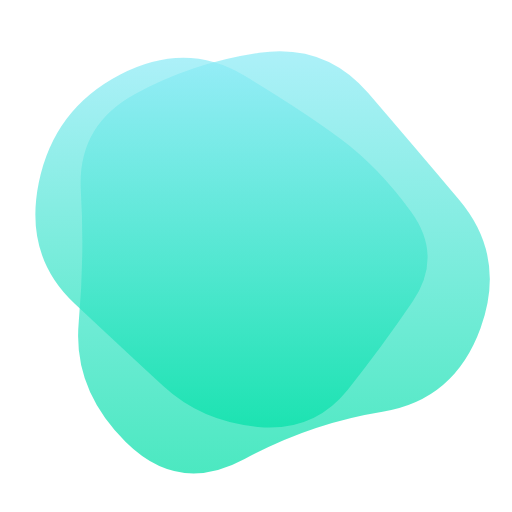
t = 0.00 s
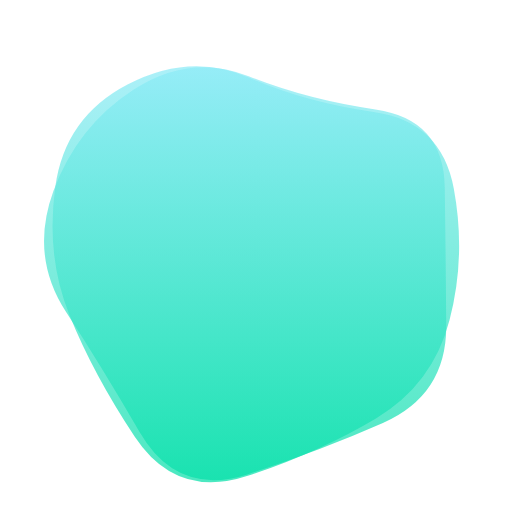
t = 1.79 s
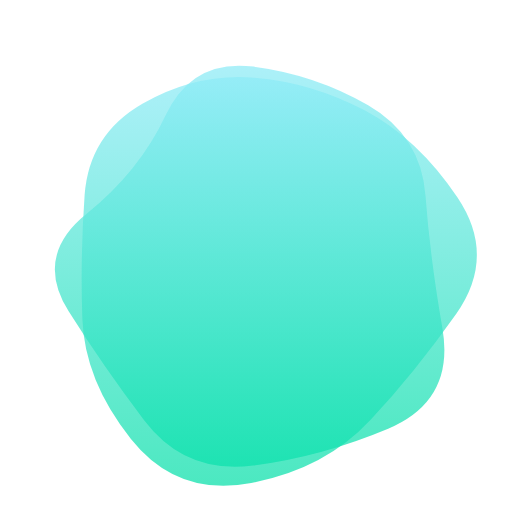
t = 3.21 s
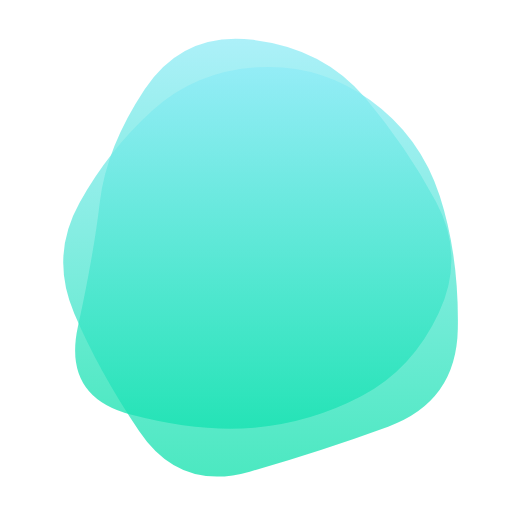
t = 5.00 s
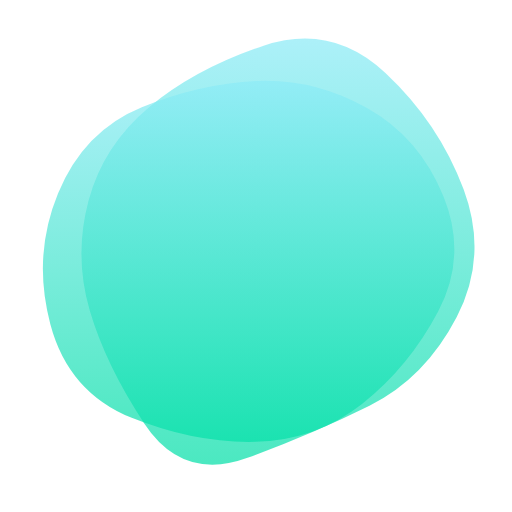
t = 6.79 s
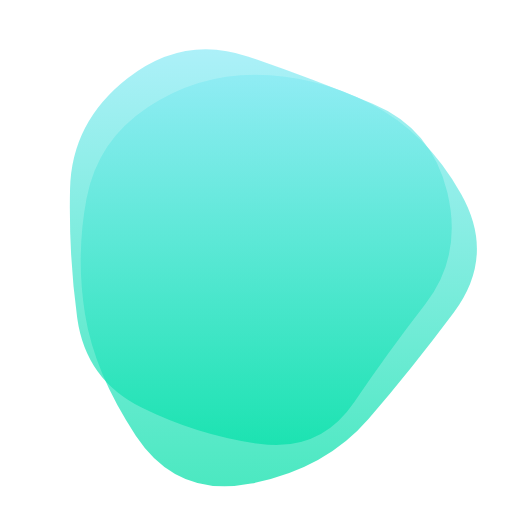
t = 8.21 s

The animated SVG that drew these frames (rendered in a browser with its animation timeline set to each time). Animation: 2 SMIL elements (animate=2); one cycle of 10.00 s, repeats indefinitely.

<svg version="1.1" xmlns="http://www.w3.org/2000/svg" viewBox="0 0 500 500" width="100%" id="blobSvg" style="opacity: 1;" filter="blur(0px)">
                        <defs>
                        <linearGradient id="gradient" x1="0%" y1="0%" x2="0%" y2="100%">
                            <stop offset="0%" style="stop-color: rgb(141, 235, 247);"></stop>
                            <stop offset="100%" style="stop-color: rgb(6, 224, 169);"></stop>
                        </linearGradient>
                        </defs>
                        
                    <path id="blob" fill="url(#gradient)" style="opacity: 0.72;"><animate attributeName="d" dur="10s" repeatCount="indefinite" values="M469.34657,320.38487Q443.8468,390.76973,373.53877,402.1156Q303.23073,413.46147,238.88463,448.30757Q174.53853,483.15367,122.76833,431.6929Q70.99814,380.23213,76.84563,315.11607Q82.69313,250,78.9227,186.3071Q75.15227,122.6142,131.92223,91.73003Q188.6922,60.84587,253.2305,51.539Q317.7688,42.23213,359.5759,90.92433Q401.383,139.61653,448.11467,194.80827Q494.84633,250,469.34657,320.38487Z;M439.43806,316.51312Q432.44085,383.02623,370.39398,407.14258Q308.3471,431.25893,240.13979,459.78516Q171.93248,488.31139,132.30301,426.26451Q92.67355,364.21763,63.21484,307.10882Q33.75613,250,44.06194,178.90151Q54.36774,107.80301,118.67355,75.31613Q182.97935,42.82924,240.60882,72.66602Q298.23828,102.50279,368.10882,107.87054Q437.97935,113.23828,442.20731,181.61914Q446.43527,250,439.43806,316.51312Z;M424.84079,321.86371Q447.86386,393.72743,384.56836,431.15935Q321.27286,468.59128,248.86371,472.84107Q176.45457,477.09086,148.84107,410.1135Q121.22757,343.13614,67.95457,296.56807Q14.68157,250,76.45485,209.5685Q138.22813,169.13699,166.2505,123.59142Q194.27286,78.04585,249.70464,79.81828Q305.13643,81.59072,362.47721,103.93179Q419.818,126.27286,410.81786,188.13643Q401.81772,250,424.84079,321.86371Z;M453.70516,317.0107Q433.36186,384.02139,362.52423,381.146Q291.6866,378.27061,242.8433,399.93801Q194,421.60541,117.08118,412.14317Q40.16237,402.68093,64.29201,326.34046Q88.42165,250,109.0107,206.32693Q129.59975,162.65387,148.64317,78.76495Q167.6866,-5.12397,241.8433,20.74072Q316,46.60541,350.8433,99.17023Q385.6866,151.73505,429.86753,200.86753Q474.04846,250,453.70516,317.0107Z;M403.5,294Q372,338,343,393Q314,448,254,435.5Q194,423,138,397.5Q82,372,88,311Q94,250,86,187.5Q78,125,134,95.5Q190,66,253,57Q316,48,362,91.5Q408,135,421.5,192.5Q435,250,403.5,294Z;M460.19079,314.81752Q429.48296,379.63503,366.74655,397.33779Q304.01014,415.04055,238.62673,450.6401Q173.24331,486.23965,141.80231,418.853Q110.3613,351.46635,87.51337,300.73317Q64.66545,250,86.56406,198.80231Q108.46268,147.60462,149.75669,107.39355Q191.05069,67.18248,258.9189,40.41566Q326.7871,13.64883,381.21107,64.45621Q435.63503,115.26359,463.26683,182.63179Q490.89862,250,460.19079,314.81752Z;M437.48517,301.93698Q392.82947,353.87396,357.50371,413.21131Q322.17795,472.54867,247.51112,479.51159Q172.8443,486.47452,129.54819,427.64458Q86.25209,368.81464,81.57785,309.40732Q76.90361,250,83.86283,191.93327Q90.82205,133.86654,141.98146,104.152Q193.14087,74.43745,247.01483,83.88926Q300.88878,93.34106,355.51112,113.62234Q410.13346,133.90361,446.13717,191.95181Q482.14087,250,437.48517,301.93698Z;M469.34657,320.38487Q443.8468,390.76973,373.53877,402.1156Q303.23073,413.46147,238.88463,448.30757Q174.53853,483.15367,122.76833,431.6929Q70.99814,380.23213,76.84563,315.11607Q82.69313,250,78.9227,186.3071Q75.15227,122.6142,131.92223,91.73003Q188.6922,60.84587,253.2305,51.539Q317.7688,42.23213,359.5759,90.92433Q401.383,139.61653,448.11467,194.80827Q494.84633,250,469.34657,320.38487Z"></animate></path><path id="blob" fill="url(#gradient)" style="opacity: 0.72;"><animate attributeName="d" dur="10s" repeatCount="indefinite" values="M402.82336,294.74662Q372.52122,339.49324,339.45366,380.77461Q306.3861,422.05598,251.70463,416.9165Q197.02317,411.77702,159.66506,377.28619Q122.30695,342.79537,72.75579,296.39768Q23.20463,250,37.88851,178.24662Q52.57238,106.49324,117.0304,72.97924Q181.48842,39.46525,238.53957,73.79537Q295.59073,108.12549,332.49083,135.50917Q369.39092,162.89286,401.2582,206.44643Q433.12549,250,402.82336,294.74662Z;M439.43806,316.51312Q432.44085,383.02623,370.39398,407.14258Q308.3471,431.25893,240.13979,459.78516Q171.93248,488.31139,132.30301,426.26451Q92.67355,364.21763,63.21484,307.10882Q33.75613,250,44.06194,178.90151Q54.36774,107.80301,118.67355,75.31613Q182.97935,42.82924,240.60882,72.66602Q298.23828,102.50279,368.10882,107.87054Q437.97935,113.23828,442.20731,181.61914Q446.43527,250,439.43806,316.51312Z;M437.48517,301.93698Q392.82947,353.87396,357.50371,413.21131Q322.17795,472.54867,247.51112,479.51159Q172.8443,486.47452,129.54819,427.64458Q86.25209,368.81464,81.57785,309.40732Q76.90361,250,83.86283,191.93327Q90.82205,133.86654,141.98146,104.152Q193.14087,74.43745,247.01483,83.88926Q300.88878,93.34106,355.51112,113.62234Q410.13346,133.90361,446.13717,191.95181Q482.14087,250,437.48517,301.93698Z;M469.34657,320.38487Q443.8468,390.76973,373.53877,402.1156Q303.23073,413.46147,238.88463,448.30757Q174.53853,483.15367,122.76833,431.6929Q70.99814,380.23213,76.84563,315.11607Q82.69313,250,78.9227,186.3071Q75.15227,122.6142,131.92223,91.73003Q188.6922,60.84587,253.2305,51.539Q317.7688,42.23213,359.5759,90.92433Q401.383,139.61653,448.11467,194.80827Q494.84633,250,469.34657,320.38487Z;M424.84079,321.86371Q447.86386,393.72743,384.56836,431.15935Q321.27286,468.59128,248.86371,472.84107Q176.45457,477.09086,148.84107,410.1135Q121.22757,343.13614,67.95457,296.56807Q14.68157,250,76.45485,209.5685Q138.22813,169.13699,166.2505,123.59142Q194.27286,78.04585,249.70464,79.81828Q305.13643,81.59072,362.47721,103.93179Q419.818,126.27286,410.81786,188.13643Q401.81772,250,424.84079,321.86371Z;M428.88107,298.41731Q382.87896,346.83463,343.6411,381.94757Q304.40324,417.06052,249.73188,417.66327Q195.06052,418.26602,121.90324,407.33463Q48.74595,396.40324,42.90922,323.20162Q37.07249,250,50.04223,182.03624Q63.01197,114.07249,129.2076,98.49191Q195.40324,82.91133,251.0746,78.83673Q306.74595,74.76214,356.50598,105.64321Q406.26602,136.52427,440.5746,193.26214Q474.88318,250,428.88107,298.41731Z;M410.95278,296.31131Q377.83016,342.62262,346.59668,396.40799Q315.3632,450.19336,253.66275,438.70512Q191.9623,427.21687,143.72172,394.79004Q95.48115,362.3632,86.24057,306.1816Q77,250,74.51885,185.3632Q72.0377,120.72639,123.0377,68.91975Q174.0377,17.1131,239.88914,47.47163Q305.74057,77.83016,366.40332,99.75233Q427.06607,121.67451,435.57074,185.83725Q444.0754,250,410.95278,296.31131Z;M402.82336,294.74662Q372.52122,339.49324,339.45366,380.77461Q306.3861,422.05598,251.70463,416.9165Q197.02317,411.77702,159.66506,377.28619Q122.30695,342.79537,72.75579,296.39768Q23.20463,250,37.88851,178.24662Q52.57238,106.49324,117.0304,72.97924Q181.48842,39.46525,238.53957,73.79537Q295.59073,108.12549,332.49083,135.50917Q369.39092,162.89286,401.2582,206.44643Q433.12549,250,402.82336,294.74662Z"></animate></path></svg>